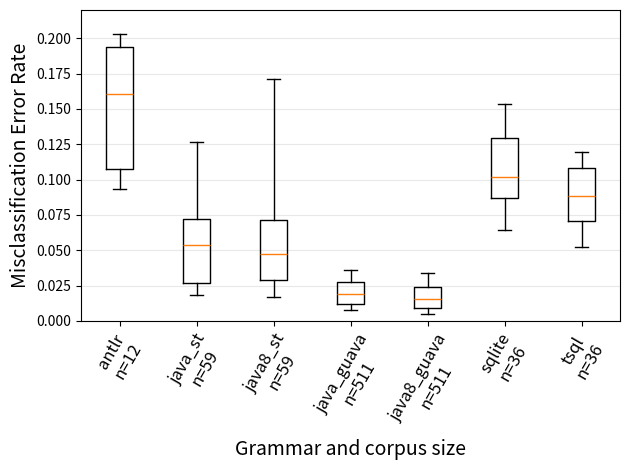

Write the Python code that produced this figure. (Note: this script raises an exception after producing the figure.)
#
# AUTO-GENERATED FILE. DO NOT EDIT
# CodeBuff 1.4.19 'Fri Jun 17 13:08:15 PDT 2016'
#
import matplotlib.pyplot as plt
import pylab

java_st_err = [0.027777778, 0.05496625, 0.08366534, 0.028478438, 0.183, 0.0623608, 0.11627907, 0.025316456, 0.05620438, 0.013661202, 0.22580644, 0.053435113, 0.0583691, 0.15625, 0.018867925, 0.015873017, 0.026402641, 0.10743801, 0.023002421, 0.035958905, 0.06918239, 0.028037382, 0.11784512, 0.072289154, 0.046296295, 0.021052632, 0.14925373, 0.01843318, 0.14925373, 0.21081081, 0.07917059, 0.036, 0.009708738, 0.07159353, 0.09047619, 0.12662722, 0.0375, 0.053097345, 0.033088237, 0.05376344, 0.05352798, 0.009433962, 0.0, 0.053030305, 0.0, 0.054545455, 0.018348623, 0.05263158, 0.07090464, 0.056986302, 0.024449877, 0.024922118, 0.054247696, 0.04506699, 0.059734512, 0.12195122, 0.0415625, 0.047557004, 0.061060857]
java8_st_err = [0.0, 0.184, 0.03168156, 0.07968128, 0.0545657, 0.11627907, 0.051923078, 0.060761347, 0.025316456, 0.013661202, 0.060944207, 0.18478261, 0.06870229, 0.21164021, 0.018867925, 0.015873017, 0.17094018, 0.026402641, 0.036020584, 0.062893085, 0.024213076, 0.10213243, 0.028037382, 0.060240965, 0.046296295, 0.036842104, 0.19402985, 0.01843318, 0.19402985, 0.036, 0.19459459, 0.009708738, 0.07728558, 0.11438679, 0.059768066, 0.050808314, 0.034375, 0.08243548, 0.029411765, 0.05109489, 0.05376344, 0.0, 0.016949153, 0.054545455, 0.0, 0.043560605, 0.018348623, 0.07017544, 0.047131147, 0.07334963, 0.04506699, 0.02200489, 0.046728972, 0.08943089, 0.04605263, 0.0570958, 0.042852674, 0.044960905, 0.044123713]
java_guava_err = [0.009090909, 0.0, 0.057142857, 0.01891253, 0.027108435, 0.055555556, 0.027272727, 0.042682927, 0.021084337, 0.014760148, 0.029596413, 0.021934759, 0.04347826, 0.02173913, 0.0, 0.026415095, 0.02173913, 0.045498546, 0.02173913, 0.011904762, 0.01971831, 0.008370535, 0.032857142, 0.028827038, 0.016604178, 0.030075189, 0.030571992, 0.0, 0.018518519, 0.034146342, 0.026216686, 0.012658228, 0.012048192, 0.027314112, 0.01986755, 0.018856065, 0.014102564, 0.027123848, 0.011956521, 0.0, 0.008358663, 0.022227112, 0.027888447, 0.032, 0.008130081, 0.041841004, 0.02718676, 0.00990099, 0.003322259, 0.012096774, 0.014102564, 0.034313727, 0.040697675, 0.016216217, 0.0091743115, 0.010256411, 0.10204082, 0.015503876, 0.026785715, 0.059541985, 0.0, 0.005952381, 0.020833334, 0.028409092, 0.039408866, 0.02173913, 0.015384615, 0.006779661, 0.014577259, 0.07768469, 0.029891305, 0.013937282, 0.01671123, 0.0065312046, 0.016649324, 0.0056369784, 0.0020325202, 0.01875, 0.03163017, 0.015384615, 0.015873017, 0.012411779, 0.025773196, 0.007304602, 0.016806724, 0.0192, 0.030120483, 0.013565891, 0.0068897638, 0.06122449, 0.011661808, 0.01396648, 0.01724138, 0.018957347, 0.0076045627, 0.012941176, 0.0114613185, 0.01146789, 0.014925373, 0.03125, 0.027171277, 0.010365854, 0.030674847, 0.020007696, 0.027237354, 0.052863438, 0.030776093, 0.022109918, 0.008720931, 0.023076924, 0.010309278, 0.0070339977, 0.023088023, 0.029411765, 0.03846154, 0.011292347, 0.01208981, 0.008213553, 0.020224718, 0.022801302, 0.012924667, 0.0091743115, 0.008032128, 0.0121555915, 0.055555556, 0.013020833, 0.048387095, 0.021276595, 0.0055762082, 0.008583691, 0.013977128, 0.07317073, 0.0038834952, 0.015492254, 0.0, 0.021276595, 0.0, 0.013333334, 0.016620498, 0.0044444446, 0.014563107, 0.0123152705, 0.019292604, 0.0028089888, 0.025551684, 0.017449664, 0.036793694, 0.039473683, 0.012738854, 0.02173913, 0.012552301, 0.022530328, 0.009334889, 0.00896861, 0.015873017, 0.0014245014, 0.02668938, 0.02, 0.0091047045, 0.024193548, 0.009057971, 0.008403362, 0.0141187925, 0.016611295, 0.013268999, 0.021903323, 0.02153846, 0.022857143, 0.018549748, 0.01724138, 0.014771049, 0.035799522, 0.019434629, 0.014925373, 0.0121630505, 0.018009478, 0.012345679, 0.020652622, 0.01636444, 0.018989379, 0.018196415, 0.01746507, 0.015415549, 0.033950616, 0.025889968, 0.031948883, 0.01591512, 0.028753994, 0.022144811, 0.018708508, 0.0, 0.02009329, 0.025510008, 0.018932875, 0.008219178, 0.008287293, 0.011363637, 0.016627869, 0.0123854345, 0.013295832, 0.011764706, 0.01183432, 0.013644453, 0.011353899, 0.021132713, 0.009639564, 0.020057306, 0.0118733505, 0.026113672, 0.026595745, 0.01898734, 0.013888889, 0.011940299, 0.007832898, 0.0078125, 0.016073687, 0.007858546, 0.0, 0.010752688, 0.021857923, 0.024656067, 0.00877193, 0.012912482, 0.024829932, 0.019278096, 0.022304833, 0.028831564, 0.017301038, 0.024096385, 0.024523161, 0.019933555, 0.02096436, 0.014506769, 0.017832648, 0.011281225, 0.01811806, 0.024007387, 0.009940358, 0.00862069, 0.008064516, 0.024597919, 0.010256411, 0.00973236, 0.023809524, 0.028735632, 0.017857144, 0.039473683, 0.011952192, 0.036697246, 0.049953748, 0.008130081, 0.07017544, 0.01827957, 0.015789473, 0.019398643, 0.02413273, 0.016746411, 0.0116959065, 0.0091759, 0.009006391, 0.008064516, 0.020966802, 0.02739726, 0.010601719, 0.009015122, 0.025974026, 0.013314313, 0.007743363, 0.014030612, 0.036697246, 0.009708738, 0.028571429, 0.0047393367, 0.020836597, 0.032663316, 0.026845638, 0.027726432, 0.01622718, 0.030927835, 0.01438849, 0.029816514, 0.0, 0.027777778, 0.011627907, 0.015384615, 0.038416762, 0.029940119, 0.03587444, 0.011627907, 0.025032938, 0.0, 0.040229887, 0.045380875, 0.07692308, 0.036956523, 0.03277635, 0.023465704, 0.015503876, 0.020100502, 0.004878049, 0.007317073, 0.0151351355, 0.020833334, 0.023169601, 0.03108108, 0.019125683, 0.011052551, 0.033557046, 0.1, 0.035714287, 0.17948718, 0.027431421, 0.024066092, 0.0, 0.023131672, 0.01, 0.009615385, 0.011904762, 0.01908397, 0.033557046, 0.05952381, 0.049382716, 0.02112676, 0.0, 0.017216643, 0.020618556, 0.011019284, 0.005524862, 0.0042432817, 0.0046296297, 0.004733728, 0.014247552, 0.026463512, 0.013192612, 0.037037037, 0.100890204, 0.008498584, 0.0085796, 0.029940119, 0.033472802, 0.027582478, 0.0065789474, 0.028481012, 0.025531914, 0.03133903, 0.00862069, 0.019902699, 0.013906447, 0.020427112, 0.0, 0.014364641, 0.0060975607, 0.026515152, 0.06944445, 0.0, 0.022403259, 0.06477733, 0.06278027, 0.010526316, 0.020833334, 0.014173228, 0.016, 0.010302198, 0.010384216, 0.012376934, 0.013335613, 0.012738854, 0.012351327, 0.034802783, 0.016438356, 0.028037382, 0.018382354, 0.03125, 0.00896861, 0.022988506, 0.030303031, 0.024725275, 0.020066889, 0.021518987, 0.01425332, 0.0118811885, 0.014925373, 0.0, 0.016216217, 0.022796353, 0.03409091, 0.028633406, 0.02283342, 0.03685092, 0.015065913, 0.025477707, 0.0, 0.028304921, 0.01726264, 0.024930747, 0.015609756, 0.024049217, 0.023870418, 0.02432886, 0.037527595, 0.10616438, 0.043164168, 0.0, 0.02568982, 0.034401875, 0.07865169, 0.013209393, 0.009484292, 0.023342175, 0.03508772, 0.008350731, 0.009410802, 0.008287293, 0.0, 0.00983965, 0.025423728, 0.017405063, 0.0128410915, 0.01101393, 0.0074247755, 0.030955585, 0.014054054, 0.03163017, 0.01859628, 0.031390134, 0.016466118, 0.014221861, 0.0131752305, 0.019969279, 0.0, 0.008324662, 0.022146508, 0.022102747, 0.013114754, 0.039215688, 0.02183406, 0.018181818, 0.021063905, 0.030470913, 0.021847345, 0.021341464, 0.03802589, 0.028241334, 0.01754386, 0.028455285, 0.035714287, 0.031860225, 0.022238975, 0.036741216, 0.03649635, 0.02870067, 0.014084507, 0.028571429, 0.030063292, 0.03277175, 0.024504084, 0.01058201, 0.028313253, 0.019572955, 0.013605442, 0.0272, 0.03539823, 0.016806724, 0.030303031, 0.0030395137, 0.03311258, 0.025270758, 0.013490725, 0.014492754, 0.03237519, 0.019512195, 0.024691358, 0.016853932, 0.028065894, 0.027777778, 0.021186441, 0.027083334, 0.012345679, 0.036764707, 0.02016129, 0.014492754, 0.017021276, 0.026595745, 0.030508475, 0.0, 0.048780486, 0.037037037, 0.022522522, 0.031578947, 0.034596376, 0.020533253, 0.010666667, 0.029689608, 0.010204081, 0.026219714, 0.021472393, 0.03076923, 0.011437909, 0.047003526, 0.01640135, 0.025452489, 0.03469388, 0.029612755, 0.022813689, 0.0, 0.033613447, 0.014336918, 0.020346647, 0.016949153, 0.0, 0.015015015]
java8_guava_err = [0.0, 0.055555556, 0.057142857, 0.009090909, 0.024096385, 0.014184397, 0.027272727, 0.042682927, 0.015060241, 0.012300123, 0.022502251, 0.016374929, 0.046671767, 0.02173913, 0.017924529, 0.0, 0.02173913, 0.036929056, 0.02173913, 0.011904762, 0.01690141, 0.007254464, 0.03884892, 0.028827038, 0.01658641, 0.019875236, 0.027613413, 0.033962265, 0.0, 0.018518519, 0.034146342, 0.012658228, 0.009638554, 0.018209409, 0.013245033, 0.015718328, 0.025076766, 0.008974359, 0.0, 0.010881393, 0.026079334, 0.009893456, 0.032, 0.028368793, 0.0312, 0.033333335, 0.008130081, 0.01210121, 0.006644518, 0.012096774, 0.020512821, 0.039386403, 0.039506175, 0.016216217, 0.0091743115, 0.010256411, 0.019302152, 0.06122449, 0.035019454, 0.059633028, 0.0, 0.005952381, 0.020833334, 0.022727273, 0.014778325, 0.02173913, 0.074809164, 0.012741652, 0.010169491, 0.011661808, 0.024456521, 0.017482517, 0.012032085, 0.005805515, 0.012486992, 0.0033783785, 0.0020325202, 0.01875, 0.02919708, 0.010256411, 0.010596027, 0.010598124, 0.020618556, 0.00658376, 0.012605042, 0.014446228, 0.030120483, 0.01195863, 0.005905512, 0.040816326, 0.005830904, 0.011173184, 0.01724138, 0.014218009, 0.022813689, 0.014117647, 0.0057306592, 0.014925373, 0.010157274, 0.02478134, 0.0, 0.00976801, 0.012269938, 0.028608583, 0.020030817, 0.030837005, 0.010704728, 0.0029069767, 0.0037926675, 0.0038387715, 0.01029601, 0.008196721, 0.0043290043, 0.0, 0.0, 0.0037641155, 0.008635579, 0.0061601643, 0.013483146, 0.019543974, 0.006116208, 0.008032128, 0.00849649, 0.004862237, 0.007832898, 0.033333335, 0.016129032, 0.017761989, 0.0074487897, 0.008583691, 0.003811944, 0.0038834952, 0.0, 0.016516516, 0.0, 0.0, 0.0, 0.013333334, 0.011080332, 0.008928572, 0.019512195, 0.012345679, 0.00857449, 0.0028089888, 0.012775842, 0.0067069083, 0.010512483, 0.039473683, 0.006369427, 0.02173913, 0.012552301, 0.01559792, 0.008158508, 0.01910828, 0.00896861, 0.0028490028, 0.033714287, 0.01, 0.0075872536, 0.016129032, 0.007246377, 0.01046738, 0.008403362, 0.009966778, 0.019637462, 0.012062727, 0.020015396, 0.011428571, 0.010344828, 0.0067453627, 0.0221881, 0.014771049, 0.013473546, 0.021582734, 0.0059701493, 0.0053003533, 0.004115226, 0.015807778, 0.011470709, 0.02125775, 0.02153846, 0.016475286, 0.013517863, 0.016029922, 0.01782711, 0.032258064, 0.031948883, 0.028753994, 0.015044248, 0.01810501, 0.01918764, 0.017581629, 0.0, 0.017211704, 0.008219178, 0.008287293, 0.011363637, 0.014985015, 0.0074149836, 0.015155279, 0.011764706, 0.01183432, 0.015037594, 0.012017167, 0.018596787, 0.011344538, 0.020057306, 0.013192612, 0.018708354, 0.026595745, 0.012658228, 0.011904762, 0.0089552235, 0.007832898, 0.010416667, 0.01519262, 0.0088408645, 0.010752688, 0.02078316, 0.0, 0.016393442, 0.00877193, 0.02449813, 0.022304833, 0.0136494255, 0.0123152705, 0.026636226, 0.0034602077, 0.013623978, 0.01628468, 0.011168682, 0.01330377, 0.013592233, 0.008385744, 0.015068493, 0.019320844, 0.026951673, 0.009940358, 0.008064516, 0.010344828, 0.010256411, 0.02347418, 0.00729927, 0.017006803, 0.022988506, 0.013157895, 0.0076923077, 0.007968128, 0.036697246, 0.03941338, 0.008130081, 0.03508772, 0.016146393, 0.015789473, 0.013574661, 0.01848249, 0.016746411, 0.007100797, 0.0058479533, 0.012912482, 0.00929692, 0.004032258, 0.015151516, 0.0107421875, 0.005041202, 0.012125535, 0.025974026, 0.007743363, 0.036363635, 0.010049449, 0.0058139535, 0.02138701, 0.028571429, 0.0047393367, 0.03517588, 0.023489933, 0.03986135, 0.014198783, 0.02877698, 0.025878003, 0.0, 0.028636884, 0.037037037, 0.011627907, 0.015384615, 0.029940119, 0.03882353, 0.032884903, 0.011785202, 0.011627907, 0.025099074, 0.0, 0.029268293, 0.011494253, 0.0, 0.030166881, 0.028138528, 0.020100502, 0.007751938, 0.004878049, 0.019855596, 0.004878049, 0.01923077, 0.035326086, 0.013661202, 0.012972973, 0.025974026, 0.018535681, 0.033557046, 0.1, 0.18421052, 0.024875622, 0.0, 0.030357143, 0.017985612, 0.01, 0.024802301, 0.009615385, 0.0246085, 0.035714287, 0.037037037, 0.01908397, 0.0, 0.021276595, 0.014347202, 0.005509642, 0.013745705, 0.0036832413, 0.0056577087, 0.0046296297, 0.008284024, 0.02760463, 0.007915568, 0.021582734, 0.099406525, 0.009065156, 0.037037037, 0.023978202, 0.0066730217, 0.033472802, 0.0065789474, 0.018929152, 0.022151899, 0.017021276, 0.018125553, 0.005172414, 0.041266795, 0.0076045627, 0.018570103, 0.0, 0.013259669, 0.0060975607, 0.02264151, 0.0625, 0.0, 0.014256619, 0.06477733, 0.06278027, 0.010526316, 0.018828452, 0.0062992126, 0.011000344, 0.018072288, 0.011295567, 0.012102448, 0.0062305294, 0.012738854, 0.012362638, 0.008219178, 0.018691588, 0.030267753, 0.018382354, 0.03125, 0.004484305, 0.022988506, 0.025252525, 0.021978023, 0.017207792, 0.021518987, 0.020066889, 0.00990099, 0.0, 0.0074626864, 0.016216217, 0.022796353, 0.03503788, 0.026064292, 0.033557046, 0.025467776, 0.011299435, 0.03821656, 0.025764896, 0.0, 0.013580247, 0.018450184, 0.014533259, 0.014634146, 0.01802935, 0.017902814, 0.04210336, 0.03532009, 0.10616438, 0.0, 0.029495718, 0.033646323, 0.07865169, 0.009300049, 0.008298756, 0.022781458, 0.033102766, 0.007518797, 0.0073589534, 0.009087318, 0.00837582, 0.0, 0.021186441, 0.01584786, 0.0113562625, 0.011235955, 0.0062524425, 0.020188425, 0.018629808, 0.0097402595, 0.023114355, 0.033783782, 0.020939086, 0.009222661, 0.012596506, 0.015360983, 0.008316008, 0.0, 0.01966627, 0.01362862, 0.013114754, 0.009803922, 0.01746725, 0.018181818, 0.04432133, 0.020795984, 0.016044261, 0.021341464, 0.043265305, 0.033376124, 0.02303523, 0.01754386, 0.03208556, 0.023782559, 0.030832477, 0.02435217, 0.03858521, 0.036615133, 0.014084507, 0.028571429, 0.036489606, 0.030063292, 0.023337223, 0.01058201, 0.025903614, 0.021352313, 0.013605442, 0.02907916, 0.030264817, 0.008403362, 0.03311258, 0.0030395137, 0.020100502, 0.02166065, 0.016835017, 0.023354564, 0.014492754, 0.024390243, 0.024691358, 0.011235955, 0.027439024, 0.027777778, 0.019830028, 0.022916667, 0.012345679, 0.036764707, 0.02016129, 0.014492754, 0.023608768, 0.004201681, 0.036842104, 0.0, 0.024390243, 0.037037037, 0.019837692, 0.021052632, 0.0144039225, 0.016474465, 0.02793482, 0.030852504, 0.008, 0.010204081, 0.023541454, 0.018062398, 0.03787879, 0.03533569, 0.019323671, 0.034979425, 0.025510205, 0.011363637, 0.019011406, 0.0, 0.033613447, 0.018839488, 0.013559322, 0.014336918, 0.0, 0.021021022]
antlr_err = [0.19101124, 0.20839813, 0.12890625, 0.42857143, 0.11182565, 0.16949153, 0.15467626, 0.060859643, 0.093333334, 0.16694611, 0.20300354, 0.055256933]
sqlite_err = [0.02173913, 0.22033899, 0.13095239, 0.13043478, 0.09915612, 0.11413044, 0.20430107, 0.07312253, 0.107569724, 0.15833333, 0.067567565, 0.091254756, 0.07446808, 0.098684214, 0.15326633, 0.09756097, 0.102564104, 0.101620026, 0.03827751, 0.09140894, 0.12921348, 0.1433121, 0.11308562, 0.060869563, 0.092269324, 0.116935484, 0.045454547, 0.06465517, 0.08645533, 0.12256809, 0.13764511, 0.09800919, 0.10973085, 0.087064676, 0.10776256, 0.16355556]
tsql_err = [0.02173913, 0.105882354, 0.067226894, 0.14893617, 0.100271, 0.12903225, 0.14194915, 0.10358566, 0.09090909, 0.08431373, 0.09885932, 0.040268455, 0.071428575, 0.11764706, 0.071428575, 0.11, 0.08486239, 0.09867452, 0.061904762, 0.086021505, 0.106687896, 0.09396434, 0.052173913, 0.119873814, 0.06779661, 0.007575758, 0.107860014, 0.047826085, 0.13372093, 0.11731844, 0.06622516, 0.07373272, 0.0822335, 0.0862069, 0.07537012, 0.110918544]
quorum_err = [0.04347826, 0.05882353, 0.08695652, 0.09677419, 0.01980198, 0.0625, 0.0, 0.0625, 0.029535865, 0.0625, 0.0, 0.0625, 0.0392562, 0.023255814, 0.0, 0.0625, 0.039215688, 0.11594203, 0.07692308, 0.0625, 0.020408163, 0.026666667, 0.03420523, 0.060606062, 0.028571429, 0.011627907, 0.02173913, 0.048611112, 0.14285715, 0.04597701, 0.078947365, 0.04597701, 0.044692736, 0.048611112, 0.01010101, 0.06666667, 0.06716418, 0.046153847, 0.046153847, 0.07317073, 0.054263566, 0.09166667, 0.00990099, 0.06699752, 0.044444446, 0.044612218, 0.044444446, 0.035714287, 0.035897437, 0.0974359, 0.035714287, 0.059679765, 0.120508984, 0.035714287, 0.03373494, 0.05263158, 0.027842227, 0.086666666, 0.027027028, 0.041526373, 0.032258064, 0.06954437, 0.032258064, 0.0, 0.0, 0.0040816325, 0.037456445, 0.0, 0.0, 0.0, 0.0, 0.0, 0.0, 0.02982555, 0.032258064, 0.0, 0.023076924, 0.093023255, 0.02690583, 0.09803922, 0.041800644, 0.05, 0.030150754, 0.04901961, 0.011111111, 0.02027027, 0.009933775, 0.024390243, 0.0, 0.08130081, 0.03529412, 0.1, 0.05357143, 0.01923077, 0.05901639, 0.072972976, 0.037037037, 0.043624163, 0.043149944, 0.009708738, 0.020942409, 0.0546875, 0.022727273, 0.04404145, 0.05574913, 0.10724638, 0.042043086]

language_data = [antlr_err, java_st_err, java8_st_err, java_guava_err, java8_guava_err, sqlite_err, tsql_err]
labels = ["antlr\nn=12", "java_st\nn=59", "java8_st\nn=59", "java_guava\nn=511", "java8_guava\nn=511", "sqlite\nn=36", "tsql\nn=36"]
fig = plt.figure()
ax = plt.subplot(111)
ax.boxplot(language_data,
           whis=[10, 90], # 10 and 90 % whiskers
           widths=.35,
           labels=labels,
           showfliers=False)
ax.set_xticklabels(labels, rotation=60, fontsize=12)
plt.xticks(range(1,len(labels)+1), labels, rotation=60)
pylab.ylim([0,.22])
ax.yaxis.grid(True, linestyle='-', which='major', color='lightgrey', alpha=0.5)
ax.set_xlabel("Grammar and corpus size", fontsize=14)
ax.set_ylabel("Misclassification Error Rate", fontsize=14)
# ax.set_title("Leave-one-out Validation Using Edit Distance / Error Rate\nBetween Formatted and Original File")
plt.tight_layout()
fig.savefig('images/leave_one_out.pdf', format='pdf')
plt.show()
